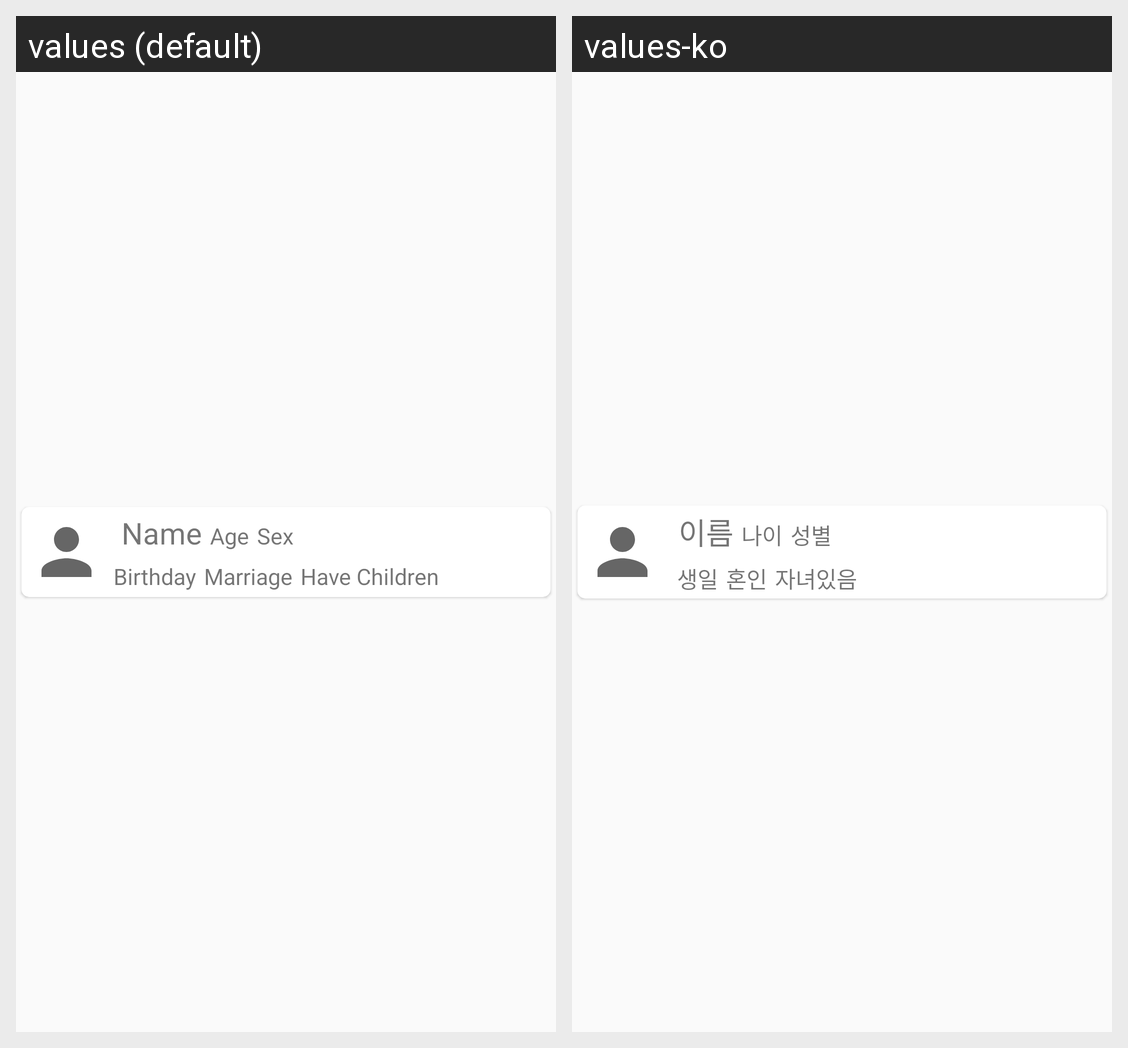

For this localized Android screen grid, give each drawn string resource with its value in every locale shown.
Android screen res/layout/recyclerview_item.xml rendered under 2 locales, left to right: values (default), values-ko. Device: Nexus 5 (rendered at 1080×1920; each locale shown at half size, 540×960, under a caption strip naming it); theme AppTheme.
Strings drawn on this screen, with the default value and each locale's value (text and hints the layout hard-codes, and strings that could not be matched under every locale, appear in the picture but are not listed):

Name
  values: Name
  values-ko: 이름

Age
  values: Age
  values-ko: 나이

Sex
  values: Sex
  values-ko: 성별

Birthday
  values: Birthday
  values-ko: 생일

Marriage
  values: Marriage
  values-ko: 혼인

HaveChildren
  values: Have Children
  values-ko: 자녀있음
